Dataset: Arrow Detection (GitHub, meet-soni5720/Deep_learning). Classes: left arrow, right arrow.

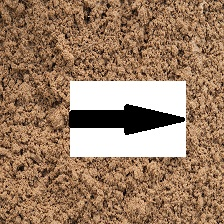
Label: right arrow

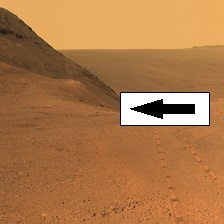
Label: left arrow

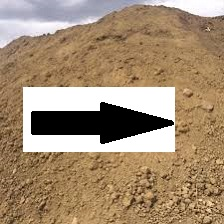
Label: right arrow

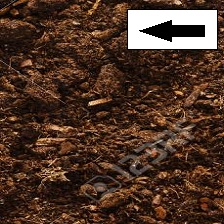
Label: left arrow

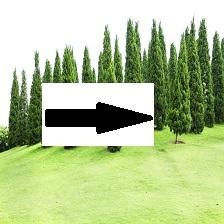
Label: right arrow

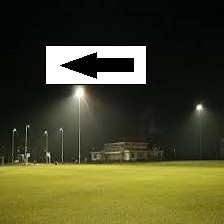
Label: left arrow
